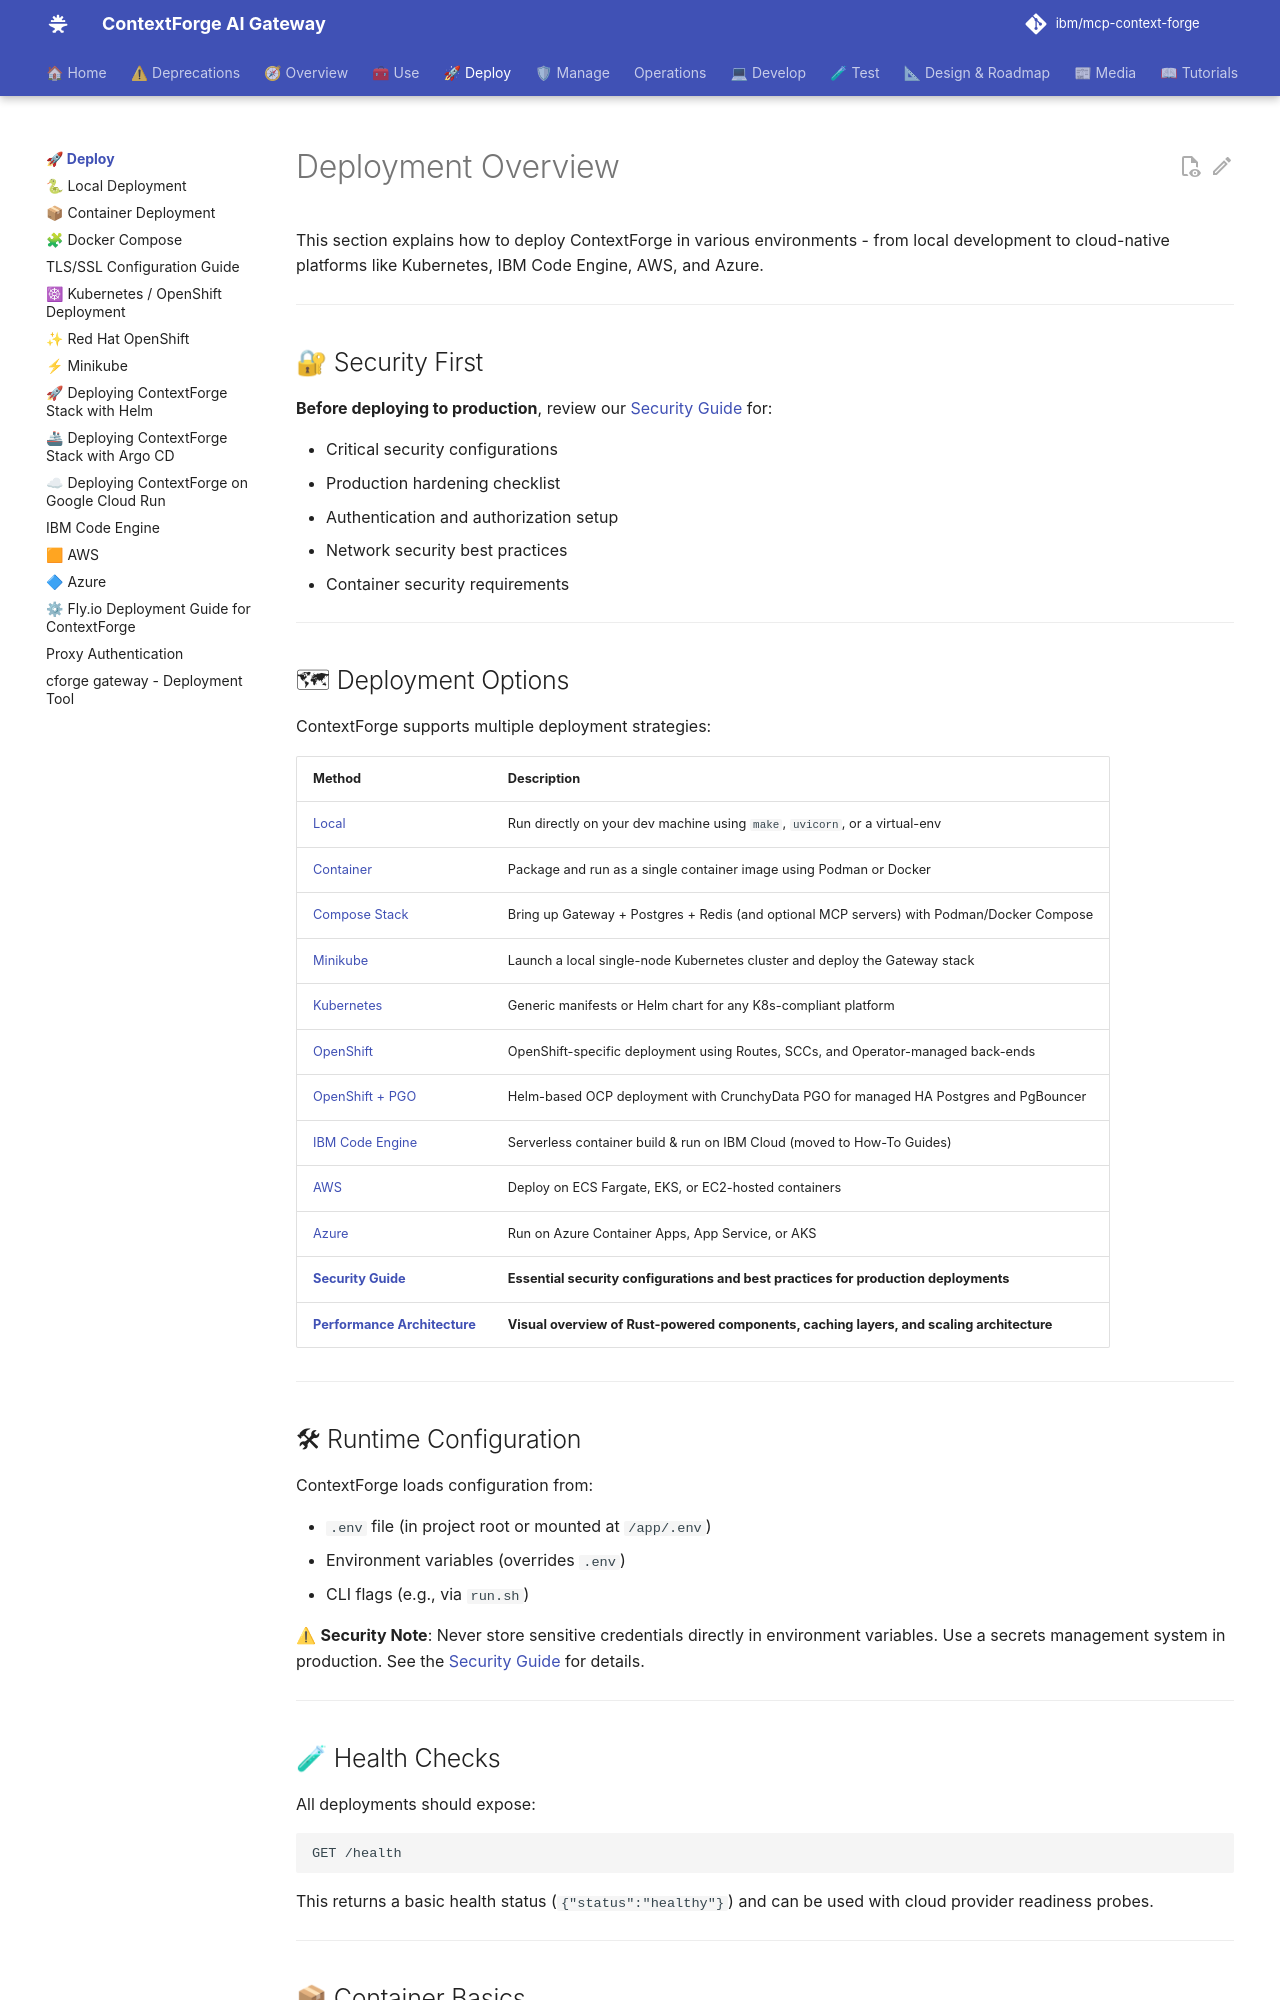

repository: IBM/mcp-context-forge · page: 1.0.11/deployment/index.html · generator: mkdocs

# Deployment Overview

This section explains how to deploy ContextForge in various environments - from local development to cloud-native platforms like Kubernetes, IBM Code Engine, AWS, and Azure.

---

## 🔐 Security First

**Before deploying to production**, review our [Security Guide](../manage/securing.md) for:

- Critical security configurations
- Production hardening checklist
- Authentication and authorization setup
- Network security best practices
- Container security requirements

---

## 🗺 Deployment Options

ContextForge supports multiple deployment strategies:

| Method                                | Description                                                                               |
| ------------------------------------- | ----------------------------------------------------------------------------------------- |
| [Local](local.md)                     | Run directly on your dev machine using `make`, `uvicorn`, or a virtual-env                |
| [Container](container.md)             | Package and run as a single container image using Podman or Docker                        |
| [Compose Stack](compose.md)           | Bring up Gateway + Postgres + Redis (and optional MCP servers) with Podman/Docker Compose |
| [Minikube](minikube.md)               | Launch a local single-node Kubernetes cluster and deploy the Gateway stack                |
| [Kubernetes](kubernetes.md)           | Generic manifests or Helm chart for any K8s-compliant platform                            |
| [OpenShift](openshift.md)             | OpenShift-specific deployment using Routes, SCCs, and Operator-managed back-ends          |
| [OpenShift + PGO](openshift-pgo.md)  | Helm-based OCP deployment with CrunchyData PGO for managed HA Postgres and PgBouncer     |
| [IBM Code Engine](../howto/ibm-cloud-code-engine.md) | Serverless container build & run on IBM Cloud (moved to How-To Guides)                    |
| [AWS](aws.md)                         | Deploy on ECS Fargate, EKS, or EC2-hosted containers                                      |
| [Azure](azure.md)                     | Run on Azure Container Apps, App Service, or AKS                                          |
| [**Security Guide**](../manage/securing.md)     | **Essential security configurations and best practices for production deployments**        |
| [**Performance Architecture**](../architecture/performance-architecture.md) | **Visual overview of Rust-powered components, caching layers, and scaling architecture** |

---

## 🛠 Runtime Configuration

ContextForge loads configuration from:

- `.env` file (in project root or mounted at `/app/.env`)
- Environment variables (overrides `.env`)
- CLI flags (e.g., via `run.sh`)

⚠ **Security Note**: Never store sensitive credentials directly in environment variables. Use a secrets management system in production. See the [Security Guide](../manage/securing.md#11-secrets-management) for details.

---
